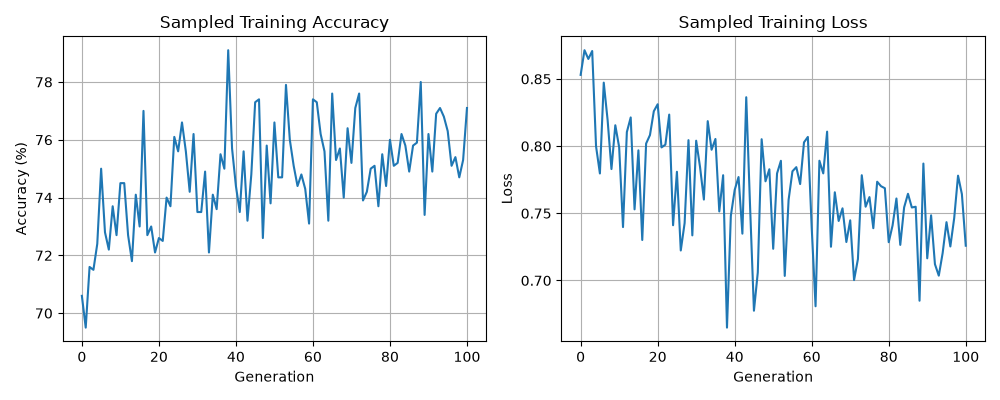

Data behind this chart, as committed beside it:
stage, generation, sample_accuracy_percent, sample_loss, changed_weights, test_accuracy_percent, test_loss
generation, 0, 70.6, 0.853, 3, , 
generation, 1, 69.5, 0.8714, 2, , 
generation, 2, 71.6, 0.8649, 12, , 
generation, 3, 71.5, 0.8708, 8, , 
generation, 4, 72.4, 0.7998, 8, , 
generation, 5, 75, 0.7796, 11, , 
generation, 6, 72.8, 0.8473, 11, , 
generation, 7, 72.2, 0.8195, 13, , 
generation, 8, 73.7, 0.7829, 14, , 
generation, 9, 72.7, 0.8155, 17, , 
generation, 10, 74.5, 0.7992, 21, , 
generation, 11, 74.5, 0.7397, 21, , 
generation, 12, 72.7, 0.8105, 19, , 
generation, 13, 71.8, 0.8213, 32, , 
generation, 14, 74.1, 0.7529, 20, , 
generation, 15, 73, 0.7969, 38, , 
generation, 16, 77, 0.7301, 29, , 
generation, 17, 72.7, 0.8019, 36, , 
generation, 18, 73, 0.8082, 33, , 
generation, 19, 72.1, 0.826, 29, , 
generation, 20, 72.6, 0.8312, 27, , 
generation, 21, 72.5, 0.799, 37, , 
generation, 22, 74, 0.8011, 39, , 
generation, 23, 73.7, 0.8235, 38, , 
generation, 24, 76.1, 0.7411, 37, , 
generation, 25, 75.6, 0.7809, 40, , 
generation, 26, 76.6, 0.7223, 50, , 
generation, 27, 75.6, 0.7427, 49, , 
generation, 28, 74.2, 0.8044, 43, , 
generation, 29, 76.2, 0.7336, 60, , 
generation, 30, 73.5, 0.804, 50, , 
generation, 31, 73.5, 0.7845, 58, , 
generation, 32, 74.9, 0.7602, 57, , 
generation, 33, 72.1, 0.8186, 56, , 
generation, 34, 74.1, 0.7973, 65, , 
generation, 35, 73.6, 0.8053, 65, , 
generation, 36, 75.5, 0.7514, 58, , 
generation, 37, 75, 0.7784, 65, , 
generation, 38, 79.1, 0.6649, 73, , 
generation, 39, 75.7, 0.7481, 68, , 
generation, 40, 74.4, 0.7674, 80, , 
generation, 41, 73.5, 0.777, 66, , 
generation, 42, 75.6, 0.7348, 74, , 
generation, 43, 73.2, 0.8364, 79, , 
generation, 44, 74.8, 0.7548, 85, , 
generation, 45, 77.3, 0.6775, 89, , 
generation, 46, 77.4, 0.706, 88, , 
generation, 47, 72.6, 0.8051, 86, , 
generation, 48, 75.8, 0.7738, 80, , 
generation, 49, 73.8, 0.7828, 105, , 
generation, 50, 76.6, 0.7236, 98, , 
generation, 51, 74.7, 0.7797, 88, , 
generation, 52, 74.7, 0.7891, 90, , 
generation, 53, 77.9, 0.7034, 95, , 
generation, 54, 76, 0.7601, 94, , 
generation, 55, 75.1, 0.7813, 87, , 
generation, 56, 74.4, 0.7843, 106, , 
generation, 57, 74.8, 0.7718, 92, , 
generation, 58, 74.3, 0.8028, 106, , 
generation, 59, 73.1, 0.8068, 101, , 
... 42 more rows
